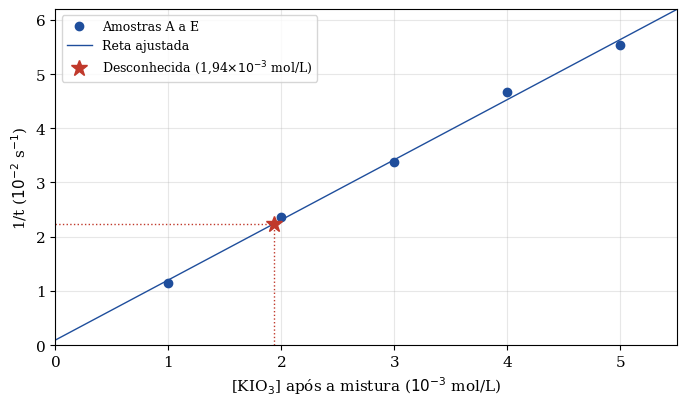

The matplotlib source for this figure: (Note: this script raises an exception after producing the figure.)
import numpy as np, matplotlib
matplotlib.use("Agg"); import matplotlib.pyplot as plt
plt.rcParams.update({"font.family":"serif","font.size":11})
out="pags/imagens/"
# Parte A: curva de calibracao
C=np.array([1,2,3,4,5.])          # [KIO3] apos a mistura (10^-3 mol/L)
t=np.array([86.72,42.42,29.64,21.38,18.05])
y=1/t
a,b=np.polyfit(C*1e-3,y,1)
tx=44.61; Cx=(1/tx-b)/a*1e3
fig,ax=plt.subplots(figsize=(7,4.2))
ax.plot(C,y*100,"o",color="#1f4e9c",label="Amostras A a E")
cc=np.linspace(0,5.5,10); ax.plot(cc,(a*cc*1e-3+b)*100,"-",color="#1f4e9c",lw=1,label="Reta ajustada")
ax.plot([Cx],[100/tx],"*",ms=12,color="#c0392b",label=f"Desconhecida ({Cx:.2f}".replace(".",",")+r"$\times10^{-3}$ mol/L)")
ax.plot([0,Cx,Cx],[100/tx,100/tx,0],":",color="#c0392b",lw=1)
ax.set_xlim(0,5.5); ax.set_ylim(0,6.2)
ax.set_xlabel(r"[KIO$_3$] após a mistura ($10^{-3}$ mol/L)"); ax.set_ylabel(r"1/t ($10^{-2}$ s$^{-1}$)")
ax.grid(alpha=.3); ax.legend(fontsize=9,loc="upper left"); fig.tight_layout(); fig.savefig(out+"grafico_calibracao.png",dpi=200)
print(a,b,Cx)
# Parte B: temperatura
T=np.array([5,15,25.]); tt=np.array([59.59,42.47,29.64])
fig,ax=plt.subplots(figsize=(7,4.2))
ax.plot(T,100/tt,"o-",color="#c0392b")
for Ti,ti in zip(T,tt): ax.annotate(f"{ti:.2f} s".replace(".",","),(Ti,100/ti),textcoords="offset points",xytext=(-20,8),fontsize=9)
ax.set_xlabel("Temperatura (°C)"); ax.set_ylabel(r"1/t ($10^{-2}$ s$^{-1}$)"); ax.set_xlim(0,30); ax.set_ylim(1,4)
ax.grid(alpha=.3); fig.tight_layout(); fig.savefig(out+"grafico_temperatura.png",dpi=200)
